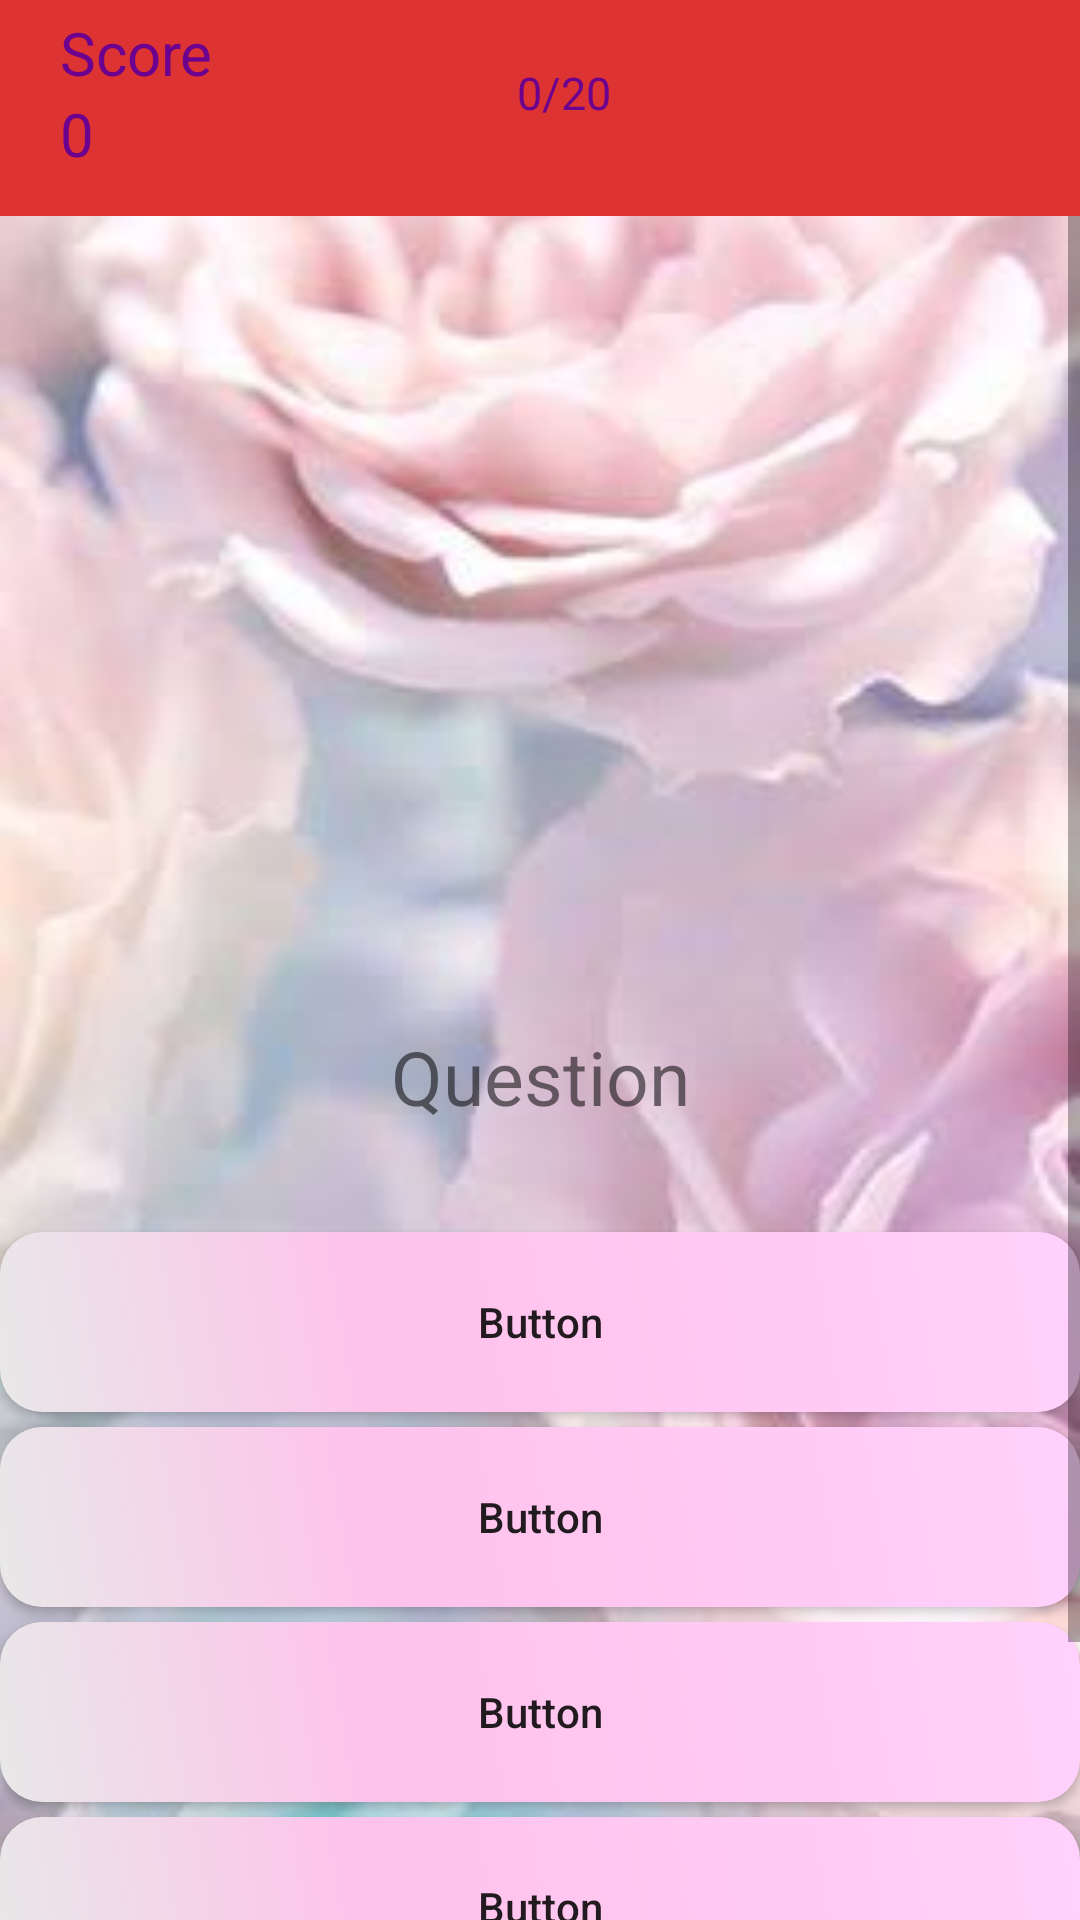

Reconstruct the res/layout file that produces this screen, plus the resources it refers to.
<!-- AndroidManifest.xml: application theme AppTheme -->
<!-- res/layout/activity_iimage.xml -->
<?xml version="1.0" encoding="utf-8"?>
<LinearLayout xmlns:android="http://schemas.android.com/apk/res/android"
    xmlns:app="http://schemas.android.com/apk/res-auto"
    xmlns:tools="http://schemas.android.com/tools"
    android:layout_width="match_parent"
    android:layout_height="match_parent"
    tools:context=".IImage"
    android:background="@drawable/questionbackground"
    android:orientation="vertical"
    android:id="@+id/linearlayout"
    >
    <include
        android:id="@+id/ttoolbar"
        layout="@layout/toolbar" />
    <ScrollView
        android:layout_width="match_parent"
        android:layout_height="match_parent">
    <LinearLayout
        android:layout_width="match_parent"
        android:layout_height="match_parent"
        android:orientation="vertical">


        <ImageView
            android:id="@+id/imageView2"
            android:layout_width="match_parent"
            android:layout_height="230dp"
            android:layout_alignParentTop="true"
            android:gravity="center_horizontal"
            android:paddingTop="20sp"
            android:layout_centerHorizontal="true"
            app:srcCompat="@mipmap/ic_launcher" />
        <TextView
            android:layout_marginTop="20dp"
            android:layout_height="wrap_content"
            android:layout_width="match_parent"
            android:id="@+id/img_question"
            android:textSize="25sp"
            android:text="Question"
            android:layout_alignParentTop="true"
            android:gravity="center_horizontal"
            android:paddingTop="20sp"
            android:layout_centerHorizontal="true"
            />
    <LinearLayout
        android:layout_marginTop="30dp"
        android:layout_width="match_parent"
        android:layout_height="wrap_content"
        android:orientation="vertical"
        >
        <Button
            android:layout_height="60dp"
            android:layout_width="match_parent"
            android:id="@+id/img_btn_one"
            android:background="@drawable/qbutton"
            android:text="Button"
            android:foreground="?attr/selectableItemBackgroundBorderless"
            android:textAllCaps="false"
            android:layout_marginTop="5.0dip"
            android:layout_centerHorizontal="true"
            android:layout_above="@+id/btn_two"
            android:onClick="btnone"
            />

        <Button
            android:onClick="btntwo"
            android:background="@drawable/qbutton"
            android:layout_height="60dp"
            android:layout_width="match_parent"
            android:id="@+id/img_btn_two"
            android:text="Button"
            android:foreground="?attr/selectableItemBackgroundBorderless"
            android:textAllCaps="false"
            android:layout_marginTop="5.0dip"
            android:layout_centerHorizontal="true"
            android:layout_above="@+id/btn_three"
            />

        <Button
            android:onClick="btnthree"
            android:textAllCaps="false"
            android:background="@drawable/qbutton"
            android:layout_height="60dp"
            android:foreground="?attr/selectableItemBackgroundBorderless"
            android:layout_width="match_parent"
            android:id="@+id/img_btn_three"
            android:text="Button"
            android:layout_marginTop="5.0dip"
            android:layout_centerHorizontal="true"
            android:layout_above="@+id/btn_four"

            />

        <Button
            android:onClick="btnfour"
            android:background="@drawable/qbutton"
            android:layout_height="60dp"
            android:layout_width="match_parent"
            android:layout_marginBottom="30dp"
            android:id="@+id/img_btn_four"
            android:textAllCaps="false"
            android:foreground="?attr/selectableItemBackgroundBorderless"
            android:text="Button"
            android:layout_marginTop="5.0dip"
            android:layout_centerHorizontal="true"
            android:layout_alignParentBottom="true"
            />
        <Button
            android:onClick="imgHint"
            android:layout_width="70dp"
            android:layout_height="40dp"
            android:id="@+id/btn_hint"
            android:layout_marginTop="5dp"
            android:foreground="?attr/selectableItemBackgroundBorderless"
            android:layout_gravity="center"
            android:layout_marginBottom="10dp"
            android:background="@drawable/hint_icon"
            />
    </LinearLayout>
    </LinearLayout>
    </ScrollView>
</LinearLayout>
<!-- res/layout/toolbar.xml (included above) -->
<?xml version="1.0" encoding="utf-8"?>
<android.support.v7.widget.Toolbar
    xmlns:android="http://schemas.android.com/apk/res/android"
    android:layout_width="match_parent" android:layout_height="wrap_content"
    android:background="#dd3333"
    android:id="@+id/ttoolbar"
    >


    <RelativeLayout
        android:layout_width="match_parent"
        android:layout_height="wrap_content"
        android:layout_marginBottom="10dp"
        android:padding="4dp">

        <TextView
            android:id="@+id/score_text"
            android:layout_width="wrap_content"
            android:layout_height="wrap_content"
            android:textColor="#6b018e"
            android:layout_alignParentLeft="true"
            android:text="Score "
            android:textSize="20sp" />

        <TextView
            android:id="@+id/score"
            android:layout_width="wrap_content"
            android:textColor="#6b018e"
            android:layout_height="wrap_content"
            android:layout_below="@+id/score_text"
            android:text="0"
            android:textSize="20sp" />

        <TextView
            android:layout_centerInParent="true"
            android:id="@+id/countq"
            android:layout_width="wrap_content"
            android:textColor="#6b018e"
            android:layout_height="wrap_content"
            android:layout_alignParentTop="true"
            android:layout_marginTop="17dp"
            android:text="0/20"
            android:textSize="15dp" />

        <TextView
            android:id="@+id/timertext"
            android:layout_width="wrap_content"
            android:layout_height="wrap_content"
            android:layout_alignParentRight="true"
            android:layout_centerVertical="true"
            android:layout_marginRight="3dp"
            android:text="00:30"
            android:textColor="#6b018e"
            android:textSize="30sp"
            android:visibility="invisible" />
    </RelativeLayout>

</android.support.v7.widget.Toolbar>
<!-- resources referenced by this layout -->
<resources>
  <!-- drawable hint_icon: png bitmap (drawable, 31651 bytes) -->
  <!-- drawable qbutton (drawable) -->
  <?xml version="1.0" encoding="utf-8"?>
  <shape xmlns:android="http://schemas.android.com/apk/res/android" android:shape="rectangle" >
      <corners
          android:radius="14dp"
          />
      <gradient
          android:angle="45"
          android:centerX="35%"
          android:centerColor="#FFC2EB"
          android:startColor="#E8E8E8"
          android:endColor="#FFD1FC"
          android:type="linear"
          />
      <padding
          android:left="0dp"
          android:top="0dp"
          android:right="0dp"
          android:bottom="0dp"
          />
      <size
          android:width="270dp"
          android:height="60dp"
          />
  </shape>
  <!-- drawable questionbackground: jpg bitmap (drawable, 10433 bytes) -->
  <style name="AppTheme" parent="Theme.AppCompat.Light.NoActionBar">
          
          <item name="colorPrimary">@color/colorPrimary</item>
          <item name="colorPrimaryDark">@color/colorPrimaryDark</item>
          <item name="colorAccent">@color/colorAccent</item>
      </style>
  <color name="colorPrimary">#dd3333</color>
  <color name="colorPrimaryDark">#d11616</color>
  <color name="colorAccent">#e81965</color>
</resources>
